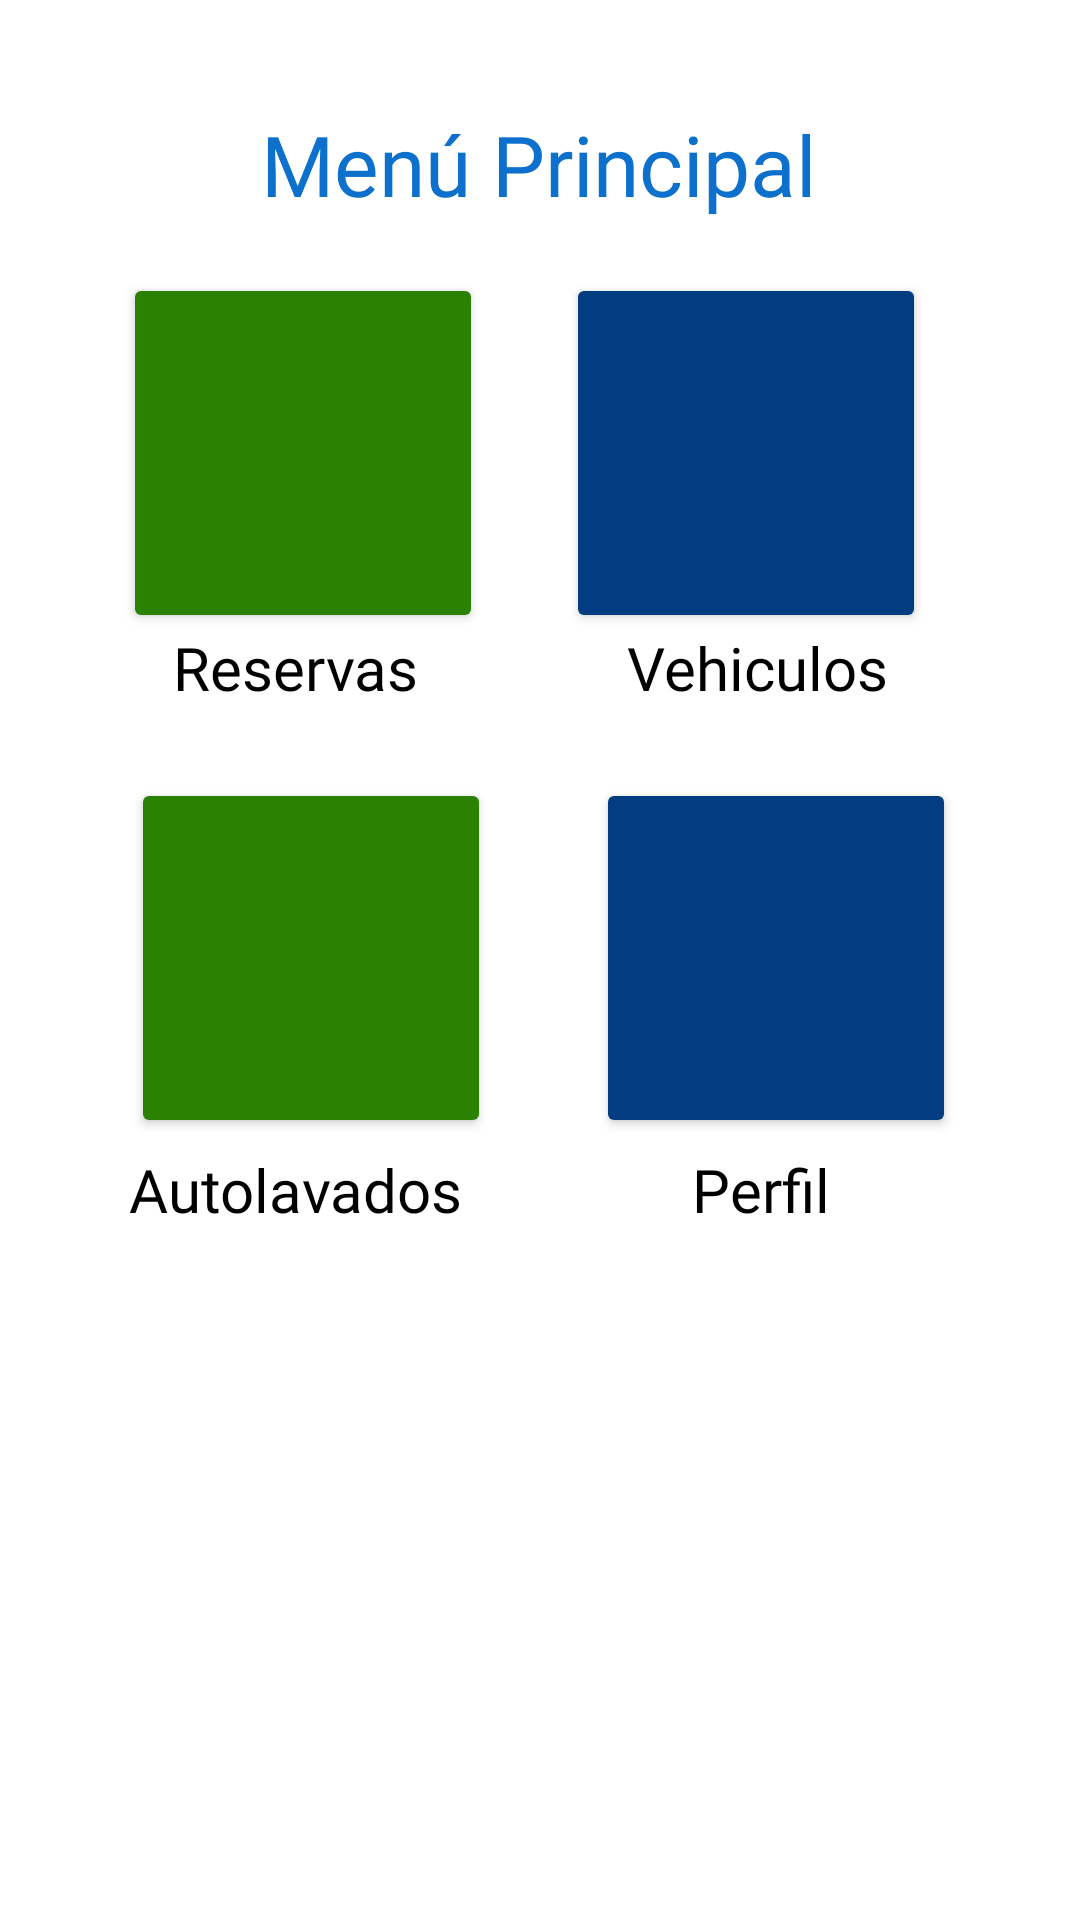

Reconstruct the res/layout file that produces this screen, plus the resources it refers to.
<!-- AndroidManifest.xml: application theme Theme.Aqualuxe -->
<!-- res/layout/activity_pagina_inicio_cliente.xml -->
<androidx.constraintlayout.widget.ConstraintLayout xmlns:android="http://schemas.android.com/apk/res/android"
    xmlns:app="http://schemas.android.com/apk/res-auto"
    xmlns:tools="http://schemas.android.com/tools"
    android:id="@+id/main"
    android:layout_width="match_parent"
    android:layout_height="match_parent"
    android:background="@color/white"
    tools:context=".Clientes.PaginaInicioCliente">


    <TextView
        android:id="@+id/text_menu_principal_clientes"
        android:layout_width="wrap_content"
        android:layout_height="wrap_content"
        android:fontFamily="@font/montserrat_bold"
        android:text="Menú Principal"
        android:textColor="@color/blue"
        android:textSize="28sp"
        app:layout_constraintBottom_toBottomOf="parent"
        app:layout_constraintEnd_toEndOf="parent"
        app:layout_constraintHorizontal_bias="0.497"

        app:layout_constraintStart_toStartOf="parent"
        app:layout_constraintTop_toTopOf="parent"
        app:layout_constraintVertical_bias="0.06" />


    <Button
        android:id="@+id/btn_reservas_cliente"
        android:layout_width="120dp"
        android:layout_height="120dp"
        android:backgroundTint="@color/green"
        android:paddingLeft="28dp"
        android:textAlignment="center"
        app:cornerRadius="20dp"
        app:icon="@drawable/icon_editar_caleandario"
        app:iconPadding="8dp"
        app:iconSize="60dp"
        app:iconTint="@color/white"
        app:layout_constraintBottom_toBottomOf="parent"
        app:layout_constraintEnd_toEndOf="parent"
        app:layout_constraintHorizontal_bias="0.171"
        app:layout_constraintStart_toStartOf="parent"
        app:layout_constraintTop_toTopOf="parent"
        app:layout_constraintVertical_bias="0.175" />

    <Button
        android:id="@+id/btn_vehiculos"
        android:layout_width="120dp"
        android:layout_height="120dp"
        android:backgroundTint="@color/darkblue"
        android:paddingLeft="28dp"
        android:textAlignment="center"
        app:cornerRadius="20dp"
        app:icon="@drawable/vehiculo"
        app:iconPadding="8dp"
        app:iconSize="60dp"
        app:iconTint="@color/white"
        app:layout_constraintBottom_toBottomOf="parent"
        app:layout_constraintEnd_toEndOf="parent"
        app:layout_constraintHorizontal_bias="0.786"
        app:layout_constraintStart_toStartOf="parent"
        app:layout_constraintTop_toTopOf="parent"
        app:layout_constraintVertical_bias="0.175" />

    <TextView
        android:id="@+id/text_menu_principal"
        android:layout_width="wrap_content"
        android:layout_height="wrap_content"
        android:fontFamily="@font/montserrat_light"
        android:text="Reservas"
        android:textColor="#000000"
        android:textSize="20sp"
        app:layout_constraintBottom_toBottomOf="parent"
        app:layout_constraintEnd_toEndOf="parent"
        app:layout_constraintHorizontal_bias="0.207"
        app:layout_constraintStart_toStartOf="parent"
        app:layout_constraintTop_toTopOf="parent"
        app:layout_constraintVertical_bias="0.341" />

    <TextView
        android:id="@+id/text_autolavados"
        android:layout_width="wrap_content"
        android:layout_height="wrap_content"
        android:fontFamily="@font/montserrat_light"
        android:text="Autolavados"
        android:textColor="#000000"
        android:textSize="20sp"
        app:layout_constraintBottom_toBottomOf="parent"
        app:layout_constraintEnd_toEndOf="parent"
        app:layout_constraintHorizontal_bias="0.173"
        app:layout_constraintStart_toStartOf="parent"
        app:layout_constraintTop_toTopOf="parent"
        app:layout_constraintVertical_bias="0.625" />

    <Button
        android:id="@+id/btn_autolavados"
        android:layout_width="120dp"
        android:layout_height="120dp"
        android:backgroundTint="@color/green"
        android:paddingLeft="28dp"
        android:textAlignment="center"
        app:cornerRadius="20dp"
        app:icon="@drawable/icon_ubicacion"
        app:iconPadding="8dp"
        app:iconSize="60dp"
        app:iconTint="@color/white"
        app:layout_constraintBottom_toBottomOf="parent"
        app:layout_constraintEnd_toEndOf="parent"
        app:layout_constraintHorizontal_bias="0.182"
        app:layout_constraintStart_toStartOf="parent"
        app:layout_constraintTop_toTopOf="parent"
        app:layout_constraintVertical_bias="0.499" />

    <TextView
        android:id="@+id/text_empleados"
        android:layout_width="wrap_content"
        android:layout_height="wrap_content"
        android:fontFamily="@font/montserrat_light"
        android:text="Vehiculos"
        android:textColor="#000000"
        android:textSize="20sp"
        app:layout_constraintBottom_toBottomOf="parent"
        app:layout_constraintEnd_toEndOf="parent"
        app:layout_constraintHorizontal_bias="0.765"
        app:layout_constraintStart_toStartOf="parent"
        app:layout_constraintTop_toTopOf="parent"
        app:layout_constraintVertical_bias="0.341" />

    <Button
        android:id="@+id/btn_perfilCliente"
        android:layout_width="120dp"
        android:layout_height="120dp"
        android:backgroundTint="@color/darkblue"
        android:paddingLeft="28dp"
        android:textAlignment="center"
        app:cornerRadius="20dp"
        app:icon="@drawable/icon_menu_perfil"
        app:iconPadding="8dp"
        app:iconSize="60dp"
        app:iconTint="@color/white"
        app:layout_constraintBottom_toBottomOf="parent"
        app:layout_constraintEnd_toEndOf="parent"
        app:layout_constraintHorizontal_bias="0.828"
        app:layout_constraintStart_toStartOf="parent"
        app:layout_constraintTop_toTopOf="parent"
        app:layout_constraintVertical_bias="0.499" />

    <TextView
        android:id="@+id/text_perfil"
        android:layout_width="wrap_content"
        android:layout_height="wrap_content"
        android:fontFamily="@font/montserrat_light"
        android:text="Perfil"
        android:textColor="#000000"
        android:textSize="20sp"
        app:layout_constraintBottom_toBottomOf="parent"
        app:layout_constraintEnd_toEndOf="parent"
        app:layout_constraintHorizontal_bias="0.735"
        app:layout_constraintStart_toStartOf="parent"
        app:layout_constraintTop_toTopOf="parent"
        app:layout_constraintVertical_bias="0.625" />

</androidx.constraintlayout.widget.ConstraintLayout>
<!-- resources referenced by this layout -->
<resources>
  <color name="blue">#0D70CC</color>
  <color name="darkblue">#023D81</color>
  <color name="green">#2A8102</color>
  <color name="white">#FFFFFFFF</color>
  <!-- drawable icon_editar_caleandario: png bitmap (drawable-nodpi, 870 bytes) -->
  <!-- drawable icon_menu_perfil: png bitmap (drawable-nodpi, 825 bytes) -->
  <!-- drawable vehiculo: png bitmap (drawable, 1449 bytes) -->
  <style name="Theme.Aqualuxe" parent="Base.Theme.Aqualuxe" />
  <style name="Base.Theme.Aqualuxe" parent="Theme.Material3.DayNight.NoActionBar">
          
          
      </style>
</resources>
